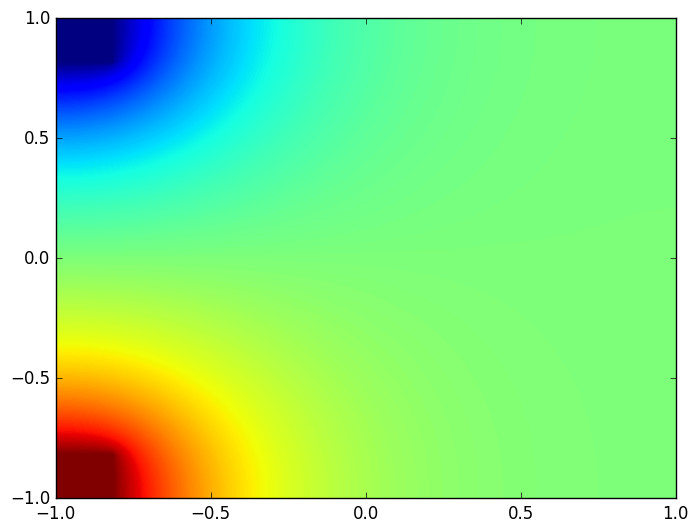

This figure's Python source: (Note: this script raises an exception after producing the figure.)
import numpy as np
import matplotlib.pyplot as plt
import time
import os
from datetime import date

# Custom settings
plt.style.use('classic')
plt.rcParams['figure.facecolor'] = 'white'
plt.rcParams['axes.facecolor'] = 'white'
plt.rcParams['savefig.facecolor'] = 'white'
plt.rcParams['font.family'] = 'sans-serif'
plt.rcParams['font.sans-serif'] = ['DejaVu Sans', 'Arial', 'Helvetica']
plt.rcParams['mathtext.fontset'] = 'dejavusans'
plt.rcParams['figure.dpi'] = 100

start_time = time.time()

# Simulation parameters (Defaults: n=100, n_iter=1000 for quick testing; n=1000, n_iter=10000 for higher accuracy (2 hours))
n = 100
n_iter = 1000
edge = np.linspace(-1, 1, n)
xv, yv = np.meshgrid(edge, edge)

def compute_potential(potential, fixed_bool, n_iter):
    length = len(potential[0])
    for n in range(n_iter):
        for i in range(1, length-1):
            for j in range(1, length-1):
                if not(fixed_bool[j][i]):
                    potential[j][i] = 1/4 * (potential[j+1][i] + potential[j-1][i] + potential[j][i+1] + potential[j][i-1])

        # Keep the outer boundary free to float by mirroring the nearest interior values.
        potential[0, :] = potential[1, :]
        potential[-1, :] = potential[-2, :]
        potential[:, 0] = potential[:, 1]
        potential[:, -1] = potential[:, -2]

        # Restore fixed contact values after updating the boundary.
        potential[fixed_bool] = potential_vdp[fixed_bool]
    return potential

# Van der Pauw corner voltage simulation

contact_frac = 0.1
contact_size = int(contact_frac * n)
V_plus = 1.0
V_minus = -1.0

potential_vdp = np.zeros((n, n))
fixed_vdp = np.zeros((n, n), dtype=bool)

# Top-left contact at +V, bottom-left contact at -V (same side)
potential_vdp[:contact_size, :contact_size] = V_plus
potential_vdp[-contact_size:, :contact_size] = V_minus
fixed_vdp[:contact_size, :contact_size] = True
fixed_vdp[-contact_size:, :contact_size] = True

# Relax the solution while preserving corner contacts
potential_vdp = compute_potential(potential_vdp, fixed_vdp, n_iter=n_iter)

# Plot the potential distribution
fig, ax = plt.subplots(figsize=(8, 6))

# Filled contour for background
levels_filled = np.linspace(V_minus, V_plus, n_iter)
# norm = mpl.colors.TwoSlopeNorm(vmin=V_minus, vcenter=0, vmax=V_plus)
contours = ax.contourf(xv, yv, potential_vdp, levels=levels_filled, cmap='jet')

# Extract potential at the 4 corners
V_bottom_left = potential_vdp[0, 0]
V_bottom_right = potential_vdp[0, -1]
V_top_left = potential_vdp[-1, 0]
V_top_right = potential_vdp[-1, -1]

end_time = time.time()

print(f"Execution time: {end_time - start_time:.2f} seconds")
print(f"Contact fraction: {contact_frac:.2f}")
print(f"Grid size: {n}x{n}")
print(f"Iterations: {n_iter}")
print("--- Corner Potentials ---")
print(f"Top-left (Drain):     V = {V_top_left:.4f} V0")
print(f"Bottom-left (Source):  V = {V_bottom_left:.4f} V0")
print(f"Top-right (Measured):  V = {V_top_right:.4f} V0")
print(f"Bottom-right (Measured): V = {V_bottom_right:.4f} V0")
potential_fraction = (V_top_right - V_bottom_right) / (V_minus - V_plus)
print(f"Potential fraction: V21/V34 = {potential_fraction:.4f}")

log_index = "20261904004"
log_filename = "vdP_log_" + log_index + ".txt"
python_filename = os.path.basename(__file__)
today_str = date.today().isoformat()

left_info = (
    f"Log file: {log_filename}\n"
    f"Python file: {python_filename}\n"
    f"Execution time: {end_time - start_time:.2f} s\n"
    f"Grid size: {n} x {n}\n"
    f"Potential steps: {n_iter}\n"
    f"Potential fraction: {potential_fraction:.4f}"
)

right_info = f"Date: {today_str}"

ax.set_xlabel('x-Position (a.u.)')
ax.set_ylabel('y-Position (a.u.)')
ax.set_title("Van der Pauw's Method simulation", pad=80)
ax.text(0.0, 1.01, left_info, transform=ax.transAxes, ha='left', va='bottom', fontsize=10)
ax.text(1.0, 1.01, right_info, transform=ax.transAxes, ha='right', va='bottom', fontsize=10)
fig.colorbar(contours, label='Potential V/V0')
ax.set_aspect('equal')
plt.tight_layout(rect=[0, 0, 1, 0.94])

# Save the figure as EPS
fig.savefig("vdP_eps_" + log_index + ".eps", format='eps', bbox_inches='tight')
fig.savefig("vdP_png_" + log_index + ".png", format='png', bbox_inches='tight', dpi=300)
plt.show()

# Export data to log file (txt)
log_file = open("vdP_log_" + log_index + ".txt", 'w')
with log_file:
    log_file.write("Van der Pauw Simulation Log-File\n")
    log_file.write("-------------------------------\n")
    log_file.write(f"Python file:            {python_filename}\n")
    log_file.write(f"Execution time:         {end_time - start_time:.2f} seconds\n")
    log_file.write(f"Contact size fraction:  {contact_frac:.2f}\n")
    log_file.write(f"Grid size:              {n} x {n}\n")
    log_file.write(f"Potential steps:        {n_iter}\n")
    log_file.write("--- Corner Potentials ---\n")
    log_file.write(f"Top-left (Drain):        V = {V_top_left:.4f} V0\n")
    log_file.write(f"Bottom-left (Source):    V = {V_bottom_left:.4f} V0\n")
    log_file.write(f"Top-right (Measured):    V = {V_top_right:.4f} V0\n")
    log_file.write(f"Bottom-right (Measured): V = {V_bottom_right:.4f} V0\n")
    log_file.write(f"Potential fraction:      V21/V34 = {potential_fraction:.4f}\n")
